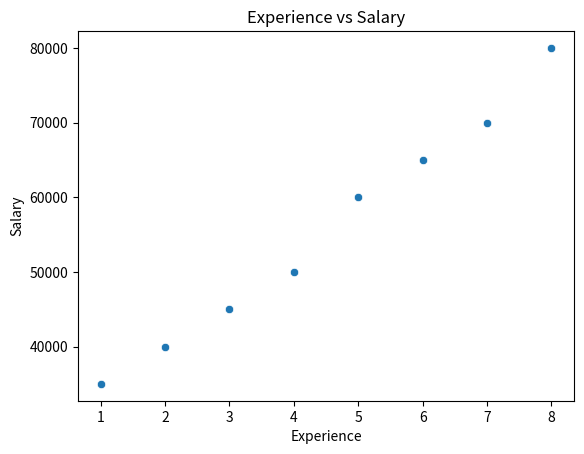
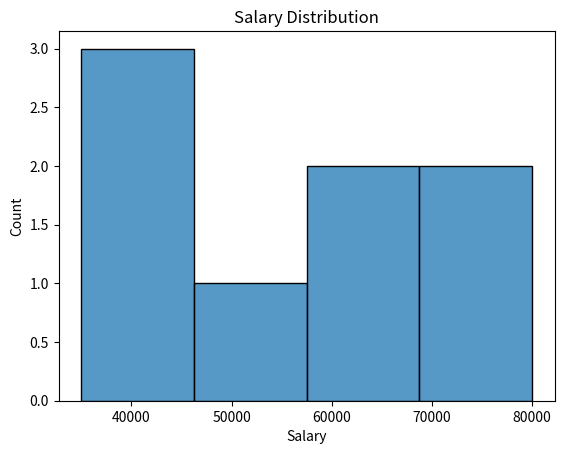
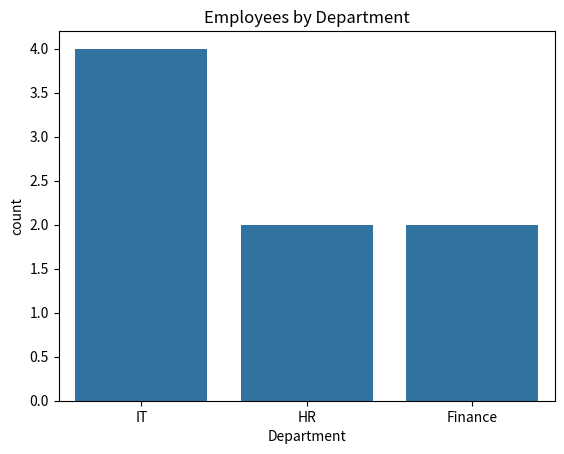
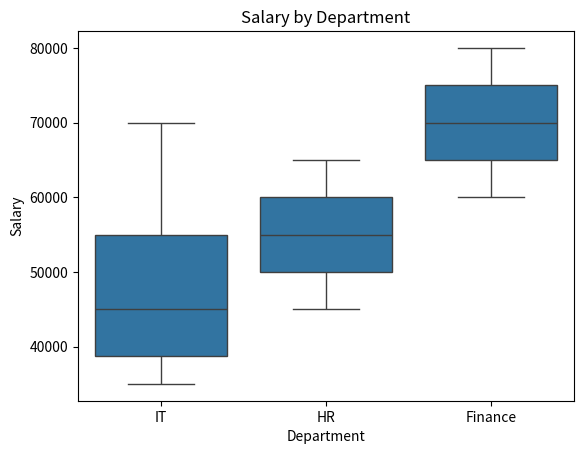
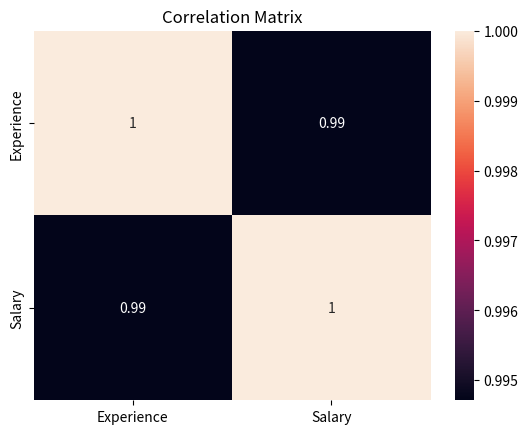

Source code (Python) for these figures, in order:
import seaborn as sns
import matplotlib.pyplot as plt
import pandas as pd

df = pd.DataFrame({
    "Experience": [1, 2, 3, 4, 5, 6, 7, 8],
    "Salary": [
        35000,
        40000,
        45000,
        50000,
        60000,
        65000,
        70000,
        80000
    ],
    "Department": [
        "IT",
        "IT",
        "HR",
        "IT",
        "Finance",
        "HR",
        "IT",
        "Finance"
    ]
})

print(df)


# scatter plot
sns.scatterplot(
    data=df,
    x="Experience",
    y="Salary"
)

plt.title("Experience vs Salary")

plt.show()

# Histogram
sns.histplot(
    data=df,
    x="Salary"
)

plt.title("Salary Distribution")

plt.show()

# count plot
sns.countplot(
    data=df,
    x="Department"
)

plt.title("Employees by Department")

plt.show()

# box plot
sns.boxplot(
    data=df,
    x="Department",
    y="Salary"
)

plt.title("Salary by Department")

plt.show()

# heatmap
correlation = df[
    ["Experience", "Salary"]
].corr()

sns.heatmap(
    correlation,
    annot=True
)

plt.title("Correlation Matrix")

plt.show()
